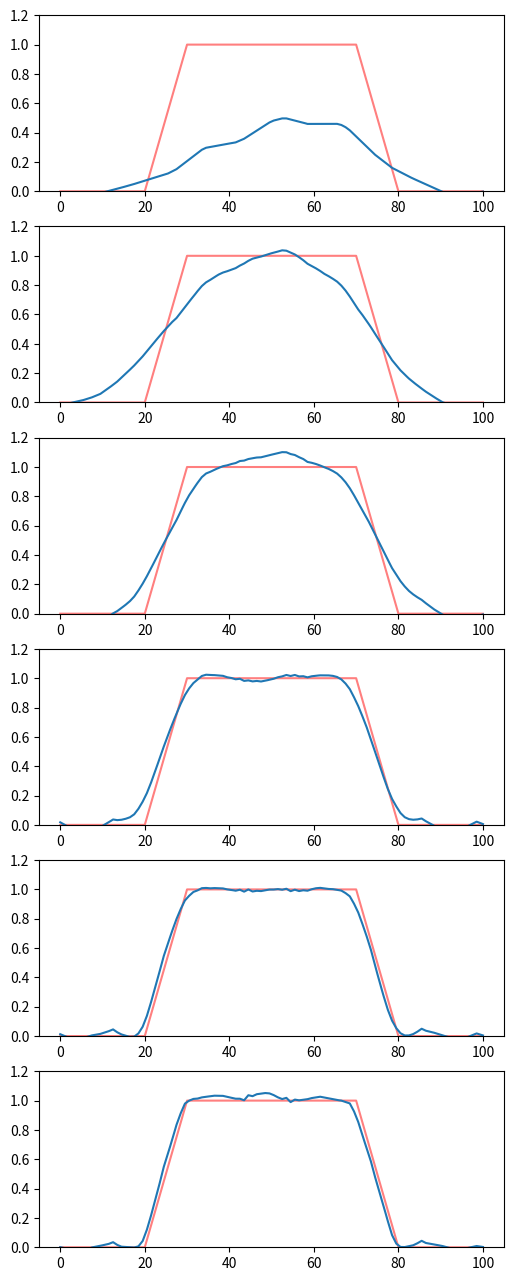

Python code for this plot:
import numpy as np
import matplotlib.pyplot as plt

def determine_featureRanges(l):
    centre_locations = np.arange(2,100,2)
    start,end = [i-l/2 for i in centre_locations],[i+l/2 for i in centre_locations]

    return start,end

def retrieve_funcValue(x):
    if x<20 or x>80:
        y = 0
    elif x<30:
        y = (x-20)*0.1
    elif x>70:
        y = 1 - (x - 70)*0.1
    else:
        y =1

    return y

def determine_gradientVector(x):
    vector = np.zeros(len(start_interval))
    start = np.argmax(end_interval>x)
    end = np.argmax(start_interval>x)

    if end < start:
        end = len(start_interval)

    for i in np.arange(start,end):
        vector[i] = 1

    return vector

def determine_featureVectors():
    vectors = np.zeros((len(STATE_RANGE),len(start_interval)))
    for index,x in enumerate(STATE_RANGE):
        vector = determine_gradientVector(x)
        vectors[index,:] = vector

    return vectors


STATE_RANGE = np.arange(0,100.5,0.5)
FEATURE_LENGTH = 25
start_interval,end_interval = determine_featureRanges(FEATURE_LENGTH)
feature_vectors = determine_featureVectors()
weights = np.zeros(len(start_interval))
state_values = np.zeros(len(STATE_RANGE))

EPISODES = 10001
save_episodes = [10,40,160,640,2560,10000]
state_values_episodes = []
for episode in range(EPISODES):
    state = np.random.choice(STATE_RANGE)
    target_value = retrieve_funcValue(state)

    grad_vector = feature_vectors[np.where(STATE_RANGE == state)[0][0],:]
    n = np.sum(grad_vector)
    increment_vector = 0.2/n*(target_value - state_values[np.where(STATE_RANGE==state)])*grad_vector

    weights = [weights[i] + increment_vector[i] for i in range(len(weights))]

    state_values = np.dot(feature_vectors,weights)

    if episode in save_episodes:
        state_values_episodes.append(state_values)

true_funcValues = np.zeros(len(STATE_RANGE))
for i,state in enumerate(STATE_RANGE):
    true_funcValues[i] = retrieve_funcValue(state)

window = 4
new_stateValues = []
for values in state_values_episodes:
    new_stateValues.append([np.sum(values[i:min(i+window,len(values))])/window for i in np.arange(0,len(values))])

plt.figure(figsize= (6,16))
for plot_no in range(len(new_stateValues)):
    Function_apprx = plt.subplot(len(new_stateValues),1,plot_no+1)
    Function_apprx.plot(STATE_RANGE, true_funcValues,'-r',alpha = 0.5)
    Function_apprx.plot(STATE_RANGE,new_stateValues[plot_no])
    Function_apprx.set_ylim((0,1.2))
plt.savefig('FuncApprxPlot_feature_width = {}.png'.format(FEATURE_LENGTH))


